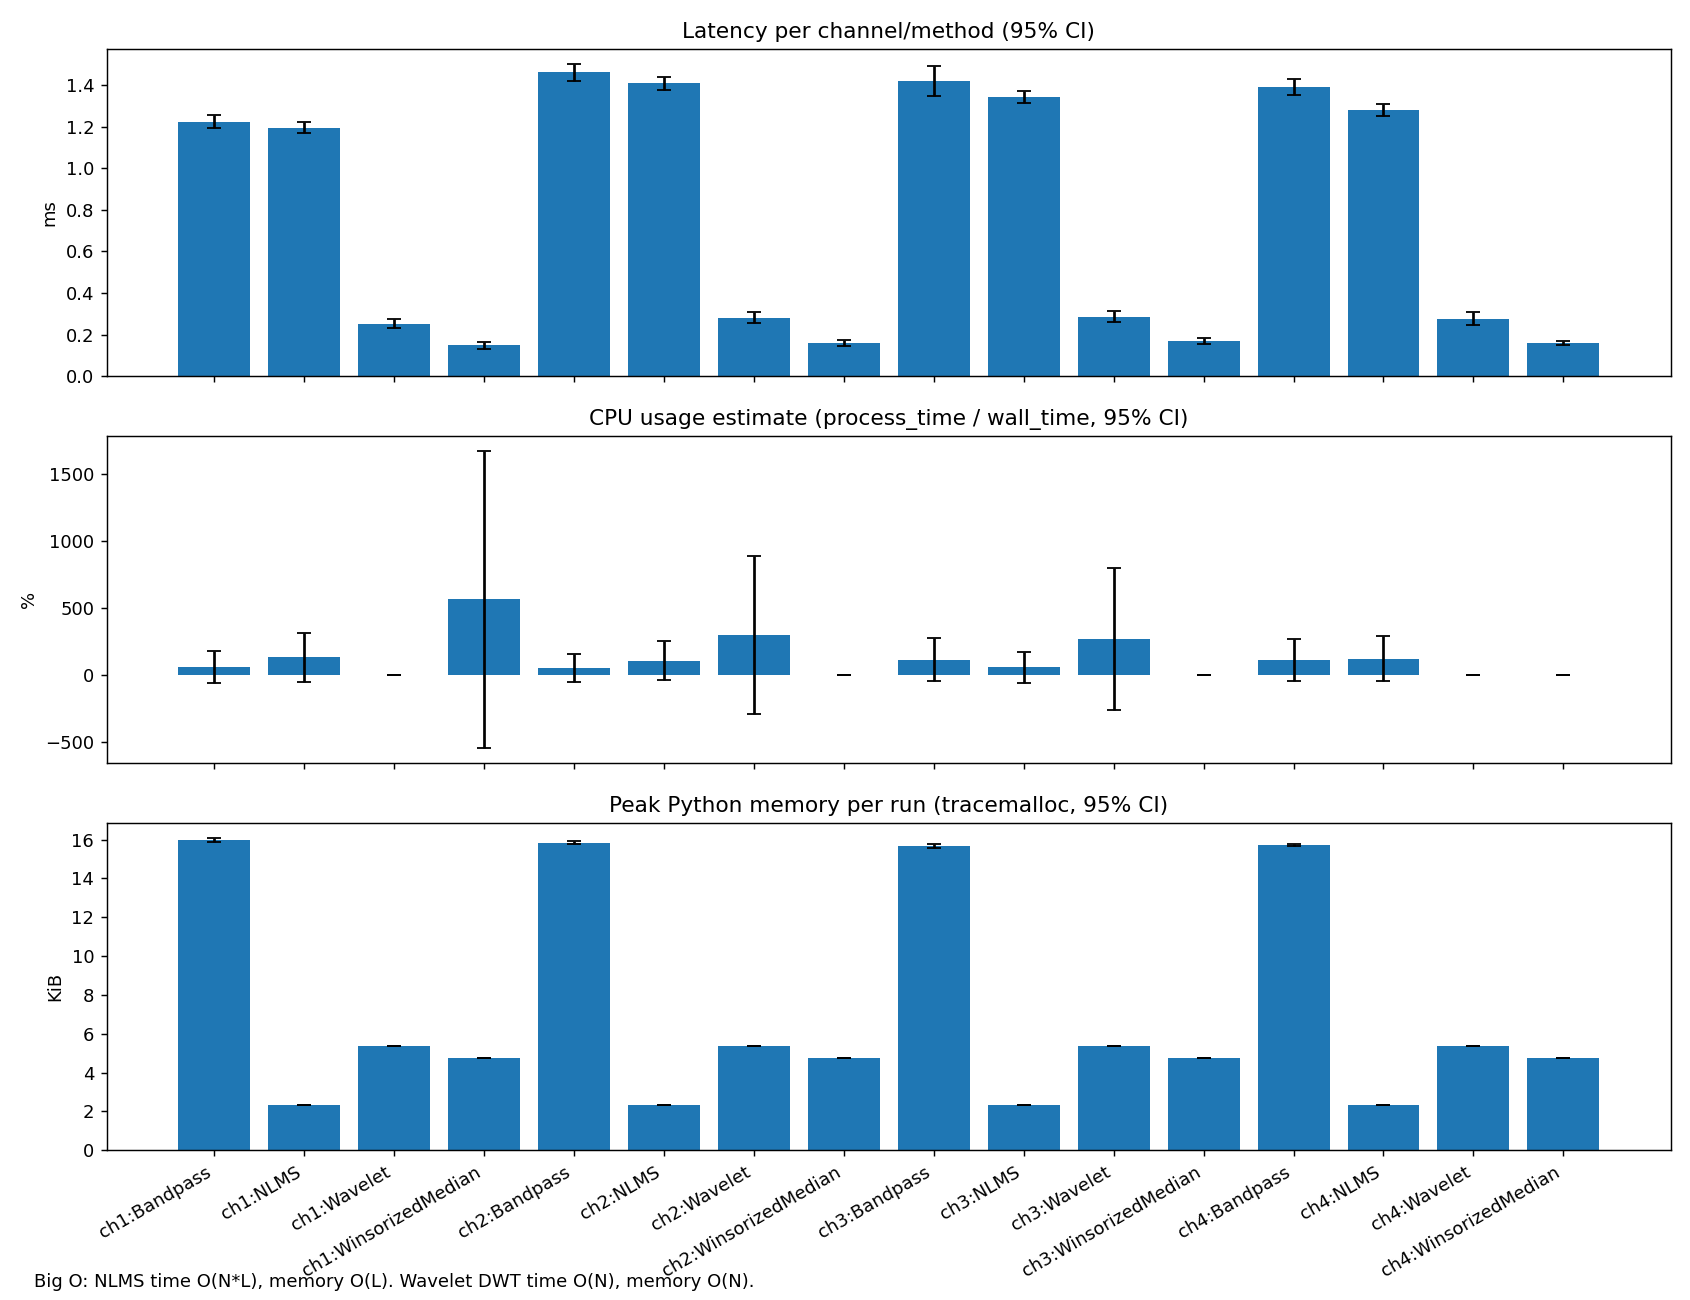

Data behind this chart, as committed beside it:
latency_ms_mean, latency_ms_ci95, cpu_pct_mean, cpu_pct_ci95, mem_kib_mean, mem_kib_ci95, method, channel
1.225, 0.03128, 60.99, 119.5, 15.95, 0.1065, Bandpass, ch1
1.196, 0.02601, 133.9, 180.7, 2.329, 0.002297, NLMS, ch1
0.2527, 0.02217, 0.0, 0.0, 5.384, 0.0, Wavelet, ch1
0.1475, 0.01521, 566.9, 1111, 4.762, 0.0, WinsorizedMedian, ch1
1.462, 0.0401, 54.89, 107.6, 15.83, 0.08467, Bandpass, ch2
1.411, 0.03132, 107.5, 145.5, 2.329, 0.002297, NLMS, ch2
0.2816, 0.02506, 299.9, 587.8, 5.384, 0.0, Wavelet, ch2
0.1586, 0.01441, 0.0, 0.0, 4.762, 0.0, WinsorizedMedian, ch2
1.421, 0.07309, 117.9, 159, 15.66, 0.08372, Bandpass, ch3
1.345, 0.02922, 59.7, 117, 2.329, 0.002297, NLMS, ch3
0.2857, 0.02681, 271.7, 532.6, 5.384, 0.0, Wavelet, ch3
0.1703, 0.01517, 0.0, 0.0, 4.762, 0.0, WinsorizedMedian, ch3
1.392, 0.03813, 115.2, 155.5, 15.72, 0.0646, Bandpass, ch4
1.282, 0.02815, 125.1, 168.8, 2.329, 0.002297, NLMS, ch4
0.2769, 0.02924, 0.0, 0.0, 5.384, 0.0, Wavelet, ch4
0.158, 0.008941, 0.0, 0.0, 4.762, 0.0, WinsorizedMedian, ch4
